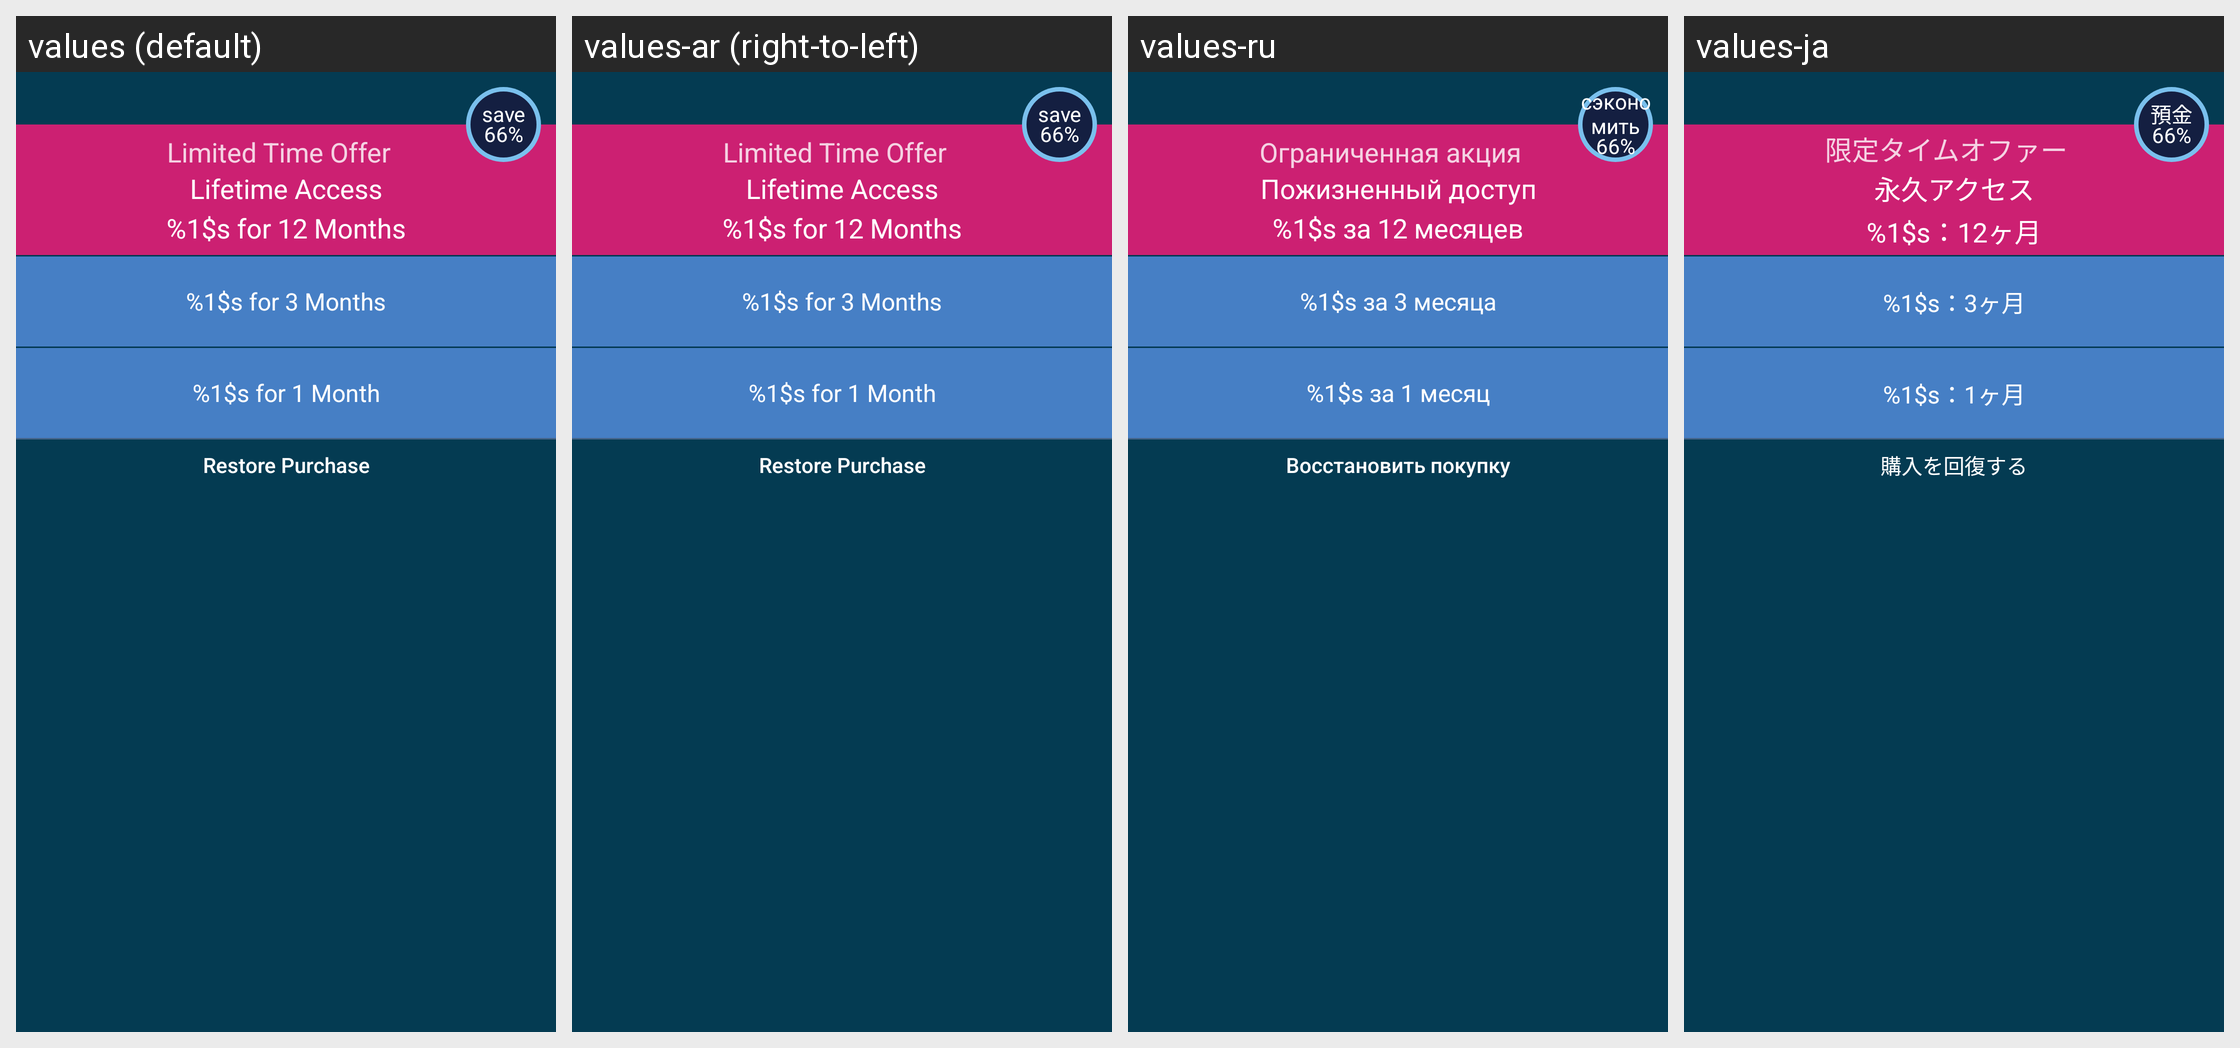

The same Android screen rendered under several of its app's locales, left to right. List the strings drawn on it with the default value and each locale's translation.
Android screen res/layout/subscribe_buttons_slashed_price.xml rendered under 4 locales, left to right: values (default), values-ar (right-to-left), values-ru, values-ja. Device: Nexus 5 (rendered at 1080×1920; each locale shown at half size, 540×960, under a caption strip naming it); theme Theme.RelaxTranslucentNoBar.
Other locales in the repository, not shown: values-af, values-bn, values-cs, values-da, values-de, values-el, values-es, values-es-rES, values-fi, values-fr, values-gu, values-hi, values-hr, values-hu, values-id, values-in, values-it, values-kn, values-ko, values-ml, values-mr, values-ms, values-nb, values-nl, values-pa, values-pl, values-pt, values-pt-rPT, values-sk, values-sv, values-ta, values-te, values-th, values-tl, values-tr, values-vi, values-zh, values-zh-rCN, values-zh-rHK, values-zh-rTW.
Strings drawn on this screen, with the default value and each locale's value (text and hints the layout hard-codes, and strings that could not be matched under every locale, appear in the picture but are not listed):

subscription_limited_time_offer
  values: Limited Time Offer
  values-ar: Limited Time Offer  [not translated; the default value is used]
  values-ru: Ограниченная акция
  values-ja: 限定タイムオファー

subscription_lifetime_access
  values: Lifetime Access
  values-ar: Lifetime Access  [not translated; the default value is used]
  values-ru: Пожизненный доступ
  values-ja: 永久アクセス

subscription_offer_12_months_for
  values: %1$s for 12 Months
  values-ar: %1$s for 12 Months  [not translated; the default value is used]
  values-ru: %1$s за 12 месяцев
  values-ja: %1$s：12ヶ月

subscribe_tier3_save
  values: save
  values-ar: save  [not translated; the default value is used]
  values-ru: сэкономить
  values-ja: 預金

subscription_offer_3_months_for
  values: %1$s for 3 Months
  values-ar: %1$s for 3 Months  [not translated; the default value is used]
  values-ru: %1$s за 3 месяца
  values-ja: %1$s：3ヶ月

subscription_offer_1_month_for
  values: %1$s for 1 Month
  values-ar: %1$s for 1 Month  [not translated; the default value is used]
  values-ru: %1$s за 1 месяц
  values-ja: %1$s：1ヶ月

restore_purchase
  values: Restore Purchase
  values-ar: Restore Purchase  [not translated; the default value is used]
  values-ru: Восстановить покупку
  values-ja: 購入を回復する
